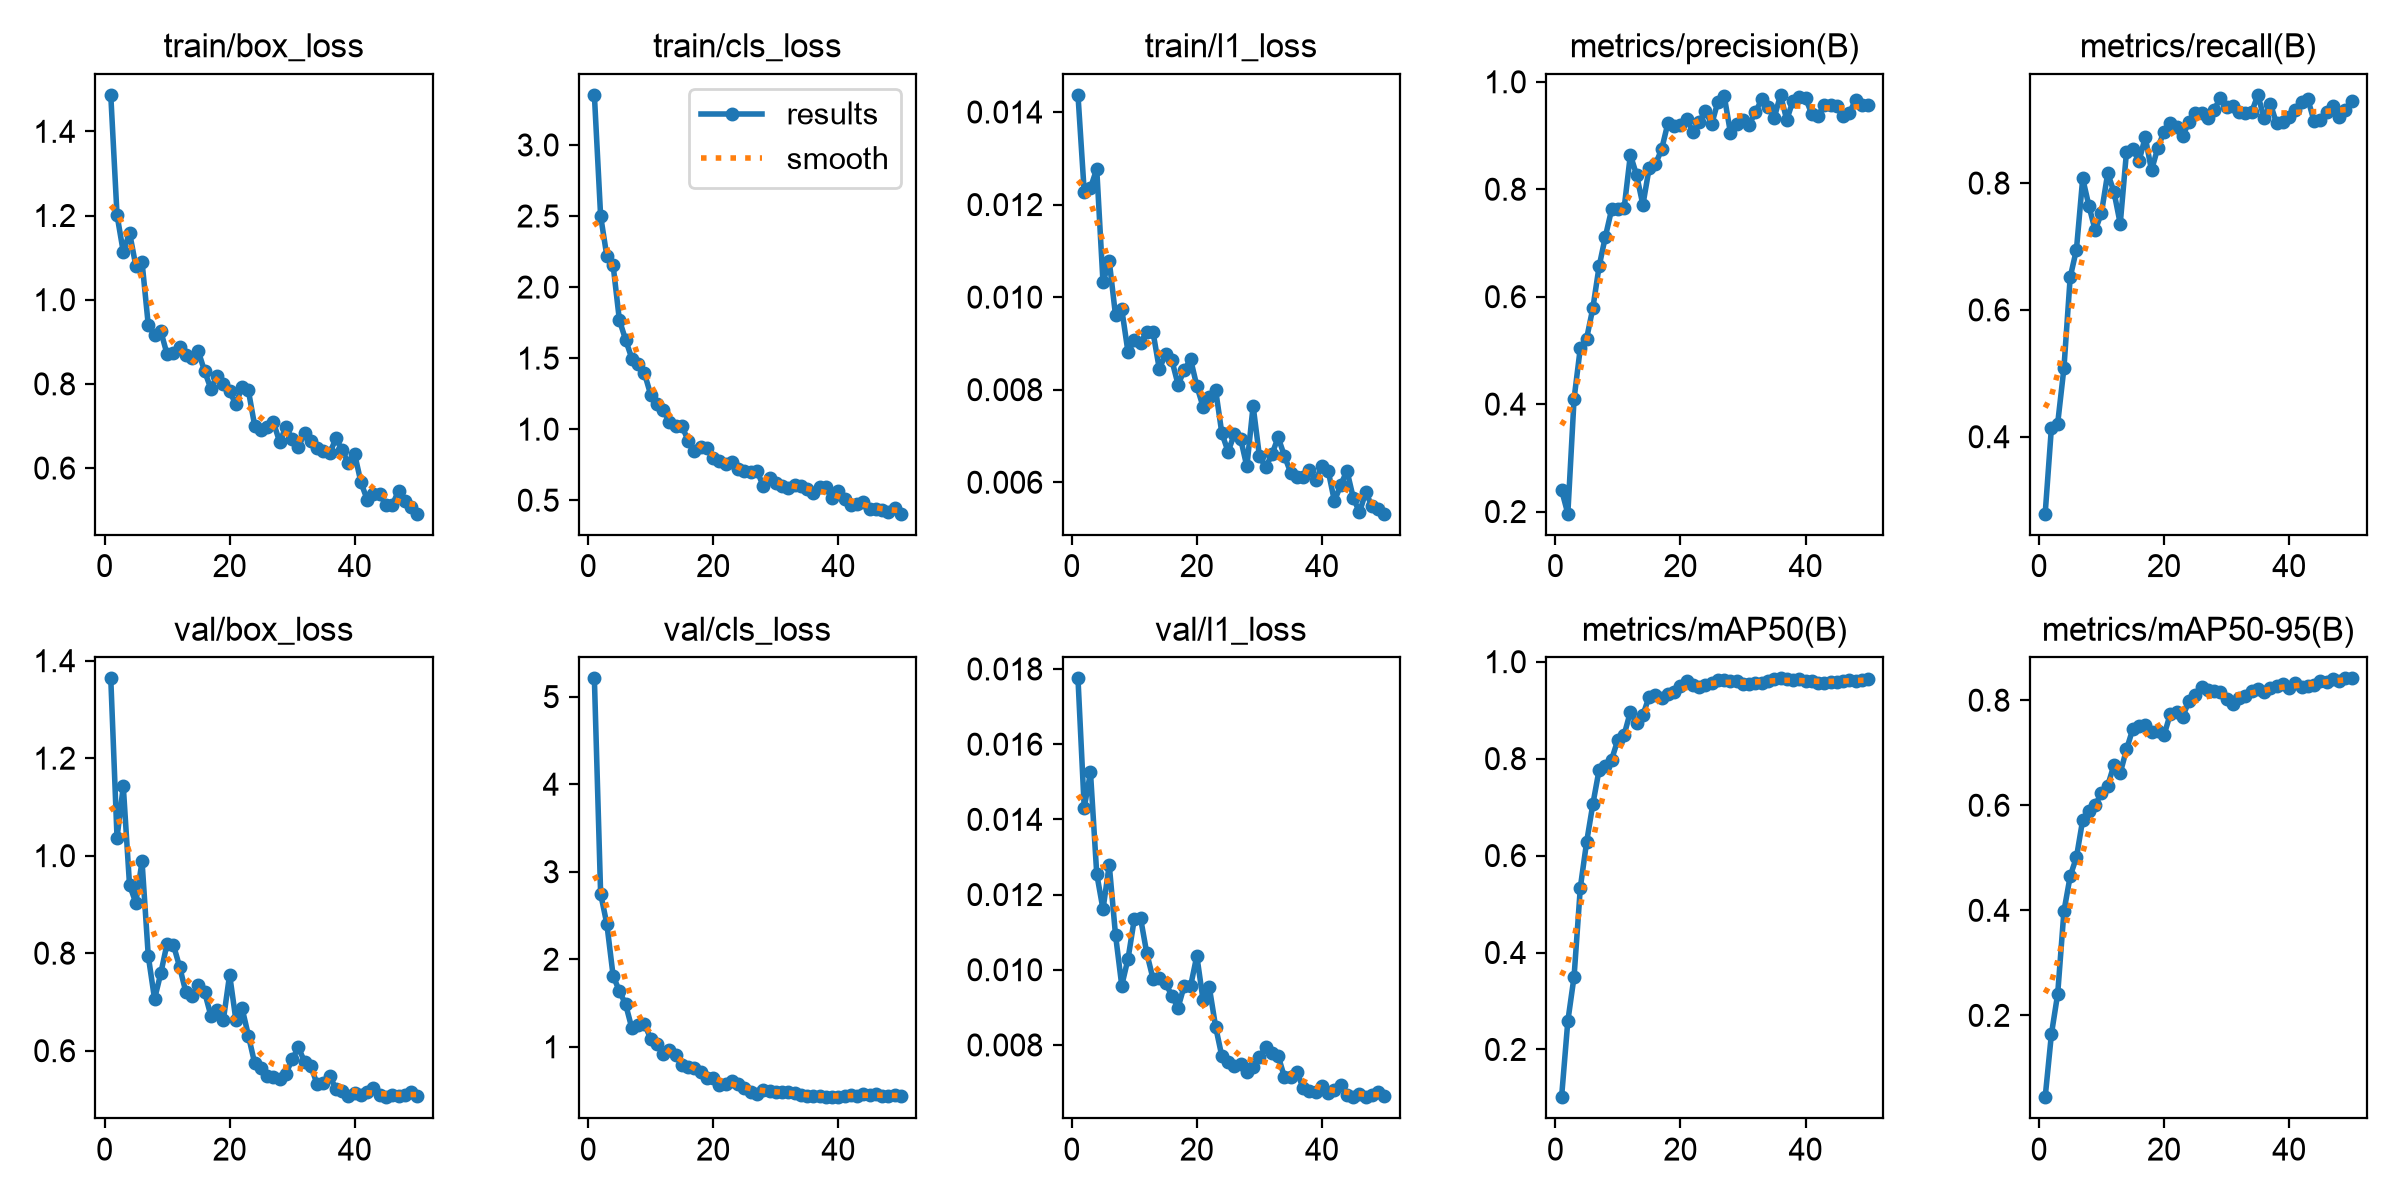

The table this chart was drawn from, first rows:
epoch, time, train/box_loss, train/cls_loss, train/l1_loss, metrics/precision(B), metrics/recall(B), metrics/mAP50(B), metrics/mAP50-95(B), val/box_loss, val/cls_loss, val/l1_loss, lr/pg0, lr/pg1, lr/pg2
1, 30.52, 1.487, 3.352, 0.01437, 0.2403, 0.2787, 0.1015, 0.04427, 1.364, 5.209, 0.01775, 0.0004057, 0.0004057, 0.06795
2, 61.75, 1.201, 2.5, 0.01227, 0.196, 0.4146, 0.2584, 0.1644, 1.037, 2.749, 0.01431, 0.0008061, 0.0008061, 0.03502
3, 101.5, 1.113, 2.216, 0.01236, 0.4101, 0.4209, 0.3503, 0.2407, 1.142, 2.401, 0.01525, 0.00119, 0.00119, 0.002067
4, 137.6, 1.159, 2.152, 0.01277, 0.5047, 0.5083, 0.5341, 0.3981, 0.9397, 1.81, 0.01255, 0.001176, 0.001176, 0.001176
5, 168.8, 1.081, 1.767, 0.01032, 0.5219, 0.6514, 0.6274, 0.4651, 0.9036, 1.637, 0.01161, 0.001151, 0.001151, 0.001151
6, 200, 1.09, 1.628, 0.01078, 0.5786, 0.6952, 0.7059, 0.501, 0.9881, 1.484, 0.01279, 0.001126, 0.001126, 0.001126
7, 231.2, 0.9391, 1.496, 0.00961, 0.6563, 0.8073, 0.7769, 0.5723, 0.7936, 1.211, 0.01093, 0.001102, 0.001102, 0.001102
8, 262.4, 0.916, 1.457, 0.00974, 0.7115, 0.7638, 0.7839, 0.5889, 0.7061, 1.244, 0.00958, 0.001077, 0.001077, 0.001077
9, 293.8, 0.9249, 1.394, 0.00881, 0.7624, 0.7254, 0.7979, 0.6006, 0.7589, 1.261, 0.01029, 0.001052, 0.001052, 0.001052
10, 325, 0.8706, 1.243, 0.00907, 0.7638, 0.7531, 0.839, 0.6231, 0.8196, 1.093, 0.01134, 0.001027, 0.001027, 0.001027
11, 364.7, 0.8742, 1.179, 0.00901, 0.7646, 0.8157, 0.8489, 0.6373, 0.8176, 1.037, 0.01138, 0.001002, 0.001002, 0.001002
12, 402.3, 0.8867, 1.133, 0.00925, 0.864, 0.7861, 0.8965, 0.6769, 0.7723, 0.9145, 0.01044, 0.0009778, 0.0009778, 0.0009778
13, 433.5, 0.8678, 1.052, 0.00924, 0.8261, 0.7359, 0.8736, 0.6613, 0.7203, 0.9659, 0.00976, 0.000953, 0.000953, 0.000953
14, 464.5, 0.8613, 1.023, 0.00845, 0.7708, 0.849, 0.8896, 0.7062, 0.7125, 0.9074, 0.00977, 0.0009283, 0.0009283, 0.0009283
15, 495.7, 0.877, 1.022, 0.00876, 0.8391, 0.8538, 0.9281, 0.7448, 0.7351, 0.7956, 0.00965, 0.0009035, 0.0009035, 0.0009035
16, 526.9, 0.8302, 0.918, 0.00864, 0.8463, 0.8346, 0.9309, 0.7509, 0.7201, 0.7686, 0.00931, 0.0008787, 0.0008787, 0.0008787
17, 558, 0.7886, 0.8479, 0.00811, 0.8744, 0.8725, 0.9259, 0.7526, 0.6719, 0.7552, 0.00899, 0.000854, 0.000854, 0.000854
18, 589.1, 0.8188, 0.8715, 0.00842, 0.9231, 0.82, 0.9325, 0.74, 0.6833, 0.7087, 0.00958, 0.0008293, 0.0008293, 0.0008293
19, 624.4, 0.7989, 0.8667, 0.00866, 0.9176, 0.8555, 0.9371, 0.7418, 0.6632, 0.6479, 0.00956, 0.0008045, 0.0008045, 0.0008045
20, 659.7, 0.7819, 0.7955, 0.00808, 0.9203, 0.881, 0.9491, 0.7333, 0.7559, 0.6409, 0.01037, 0.0007797, 0.0007797, 0.0007797
21, 695.3, 0.7516, 0.7735, 0.00763, 0.9311, 0.8947, 0.9605, 0.7736, 0.6633, 0.5636, 0.00919, 0.000755, 0.000755, 0.000755
22, 727.9, 0.7934, 0.756, 0.00785, 0.9064, 0.888, 0.9519, 0.7772, 0.6867, 0.5746, 0.00953, 0.0007302, 0.0007302, 0.0007302
23, 759, 0.7843, 0.7682, 0.008, 0.9255, 0.8745, 0.9472, 0.7687, 0.631, 0.6107, 0.00849, 0.0007055, 0.0007055, 0.0007055
24, 789.9, 0.7011, 0.7227, 0.00706, 0.9458, 0.8969, 0.9524, 0.7991, 0.5745, 0.5738, 0.0077, 0.0006808, 0.0006808, 0.0006808
25, 821, 0.6894, 0.7064, 0.00666, 0.9211, 0.9098, 0.9566, 0.8106, 0.5644, 0.5258, 0.00755, 0.000656, 0.000656, 0.000656
26, 852.2, 0.6978, 0.6987, 0.00704, 0.9633, 0.9099, 0.9615, 0.8242, 0.5476, 0.4793, 0.00745, 0.0006312, 0.0006312, 0.0006312
27, 883.3, 0.7088, 0.7085, 0.00694, 0.9737, 0.9021, 0.9621, 0.8191, 0.5457, 0.4619, 0.00749, 0.0006065, 0.0006065, 0.0006065
28, 914.2, 0.6621, 0.5983, 0.00634, 0.9049, 0.916, 0.9592, 0.8172, 0.5424, 0.503, 0.00727, 0.0005818, 0.0005818, 0.0005818
29, 945, 0.6975, 0.6577, 0.00765, 0.9219, 0.9335, 0.9596, 0.8164, 0.5525, 0.5, 0.0074, 0.000557, 0.000557, 0.000557
30, 975.8, 0.6693, 0.6215, 0.00657, 0.9293, 0.9203, 0.9537, 0.8025, 0.5825, 0.4869, 0.00767, 0.0005322, 0.0005322, 0.0005322
31, 1011, 0.6511, 0.5976, 0.00632, 0.9203, 0.9222, 0.9539, 0.7923, 0.6066, 0.4824, 0.00794, 0.0005075, 0.0005075, 0.0005075
32, 1046, 0.6824, 0.5832, 0.0066, 0.9437, 0.9128, 0.9565, 0.8039, 0.5765, 0.4856, 0.00778, 0.0004827, 0.0004827, 0.0004827
33, 1082, 0.6632, 0.605, 0.00697, 0.9673, 0.9111, 0.9557, 0.8085, 0.5681, 0.4763, 0.00771, 0.000458, 0.000458, 0.000458
34, 1114, 0.6488, 0.6019, 0.00657, 0.9538, 0.9114, 0.9599, 0.8167, 0.5306, 0.4529, 0.00715, 0.0004332, 0.0004332, 0.0004332
35, 1145, 0.6394, 0.5814, 0.00621, 0.9329, 0.9391, 0.9637, 0.8218, 0.5343, 0.4335, 0.00715, 0.0004085, 0.0004085, 0.0004085
36, 1176, 0.635, 0.5519, 0.00612, 0.9756, 0.9024, 0.9655, 0.8153, 0.5489, 0.4366, 0.00729, 0.0003837, 0.0003837, 0.0003837
37, 1207, 0.6709, 0.5919, 0.00611, 0.9289, 0.9247, 0.9632, 0.8229, 0.5209, 0.4371, 0.00685, 0.000359, 0.000359, 0.000359
38, 1238, 0.6419, 0.5905, 0.00626, 0.9652, 0.8942, 0.962, 0.8265, 0.518, 0.4242, 0.00677, 0.0003343, 0.0003343, 0.0003343
39, 1269, 0.6113, 0.5121, 0.00604, 0.9722, 0.8955, 0.9634, 0.8301, 0.508, 0.4309, 0.00675, 0.0003095, 0.0003095, 0.0003095
40, 1300, 0.6325, 0.5617, 0.00634, 0.9698, 0.904, 0.9608, 0.8227, 0.5134, 0.427, 0.00691, 0.0002848, 0.0002848, 0.0002848
41, 1334, 0.5657, 0.5103, 0.00625, 0.94, 0.9146, 0.9607, 0.8327, 0.5087, 0.4394, 0.00673, 0.00026, 0.00026, 0.00026
42, 1365, 0.5246, 0.4694, 0.00559, 0.9368, 0.9271, 0.9563, 0.8252, 0.5154, 0.4506, 0.0068, 0.0002352, 0.0002352, 0.0002352
43, 1396, 0.5373, 0.4727, 0.00594, 0.9565, 0.9322, 0.9566, 0.8269, 0.524, 0.4407, 0.00694, 0.0002105, 0.0002105, 0.0002105
44, 1427, 0.5387, 0.4895, 0.00625, 0.9567, 0.8973, 0.9571, 0.8283, 0.5091, 0.463, 0.00668, 0.0001857, 0.0001857, 0.0001857
45, 1458, 0.5118, 0.4362, 0.00567, 0.9541, 0.8995, 0.9589, 0.8359, 0.5045, 0.4495, 0.00661, 0.000161, 0.000161, 0.000161
46, 1497, 0.512, 0.4348, 0.00535, 0.9355, 0.9123, 0.9602, 0.8347, 0.5096, 0.4558, 0.00669, 0.0001363, 0.0001363, 0.0001363
47, 1533, 0.5457, 0.4285, 0.00578, 0.9419, 0.9217, 0.9613, 0.8401, 0.508, 0.4434, 0.00661, 0.0001115, 0.0001115, 0.0001115
48, 1565, 0.5206, 0.4166, 0.00549, 0.9658, 0.9049, 0.9608, 0.8375, 0.51, 0.4409, 0.00667, 8.675e-05, 8.675e-05, 8.675e-05
49, 1596, 0.5079, 0.4445, 0.00543, 0.9574, 0.9148, 0.9627, 0.8416, 0.516, 0.4454, 0.00674, 6.2e-05, 6.2e-05, 6.2e-05
50, 1627, 0.4916, 0.405, 0.00532, 0.9577, 0.9291, 0.9639, 0.8415, 0.506, 0.4361, 0.00665, 3.725e-05, 3.725e-05, 3.725e-05
